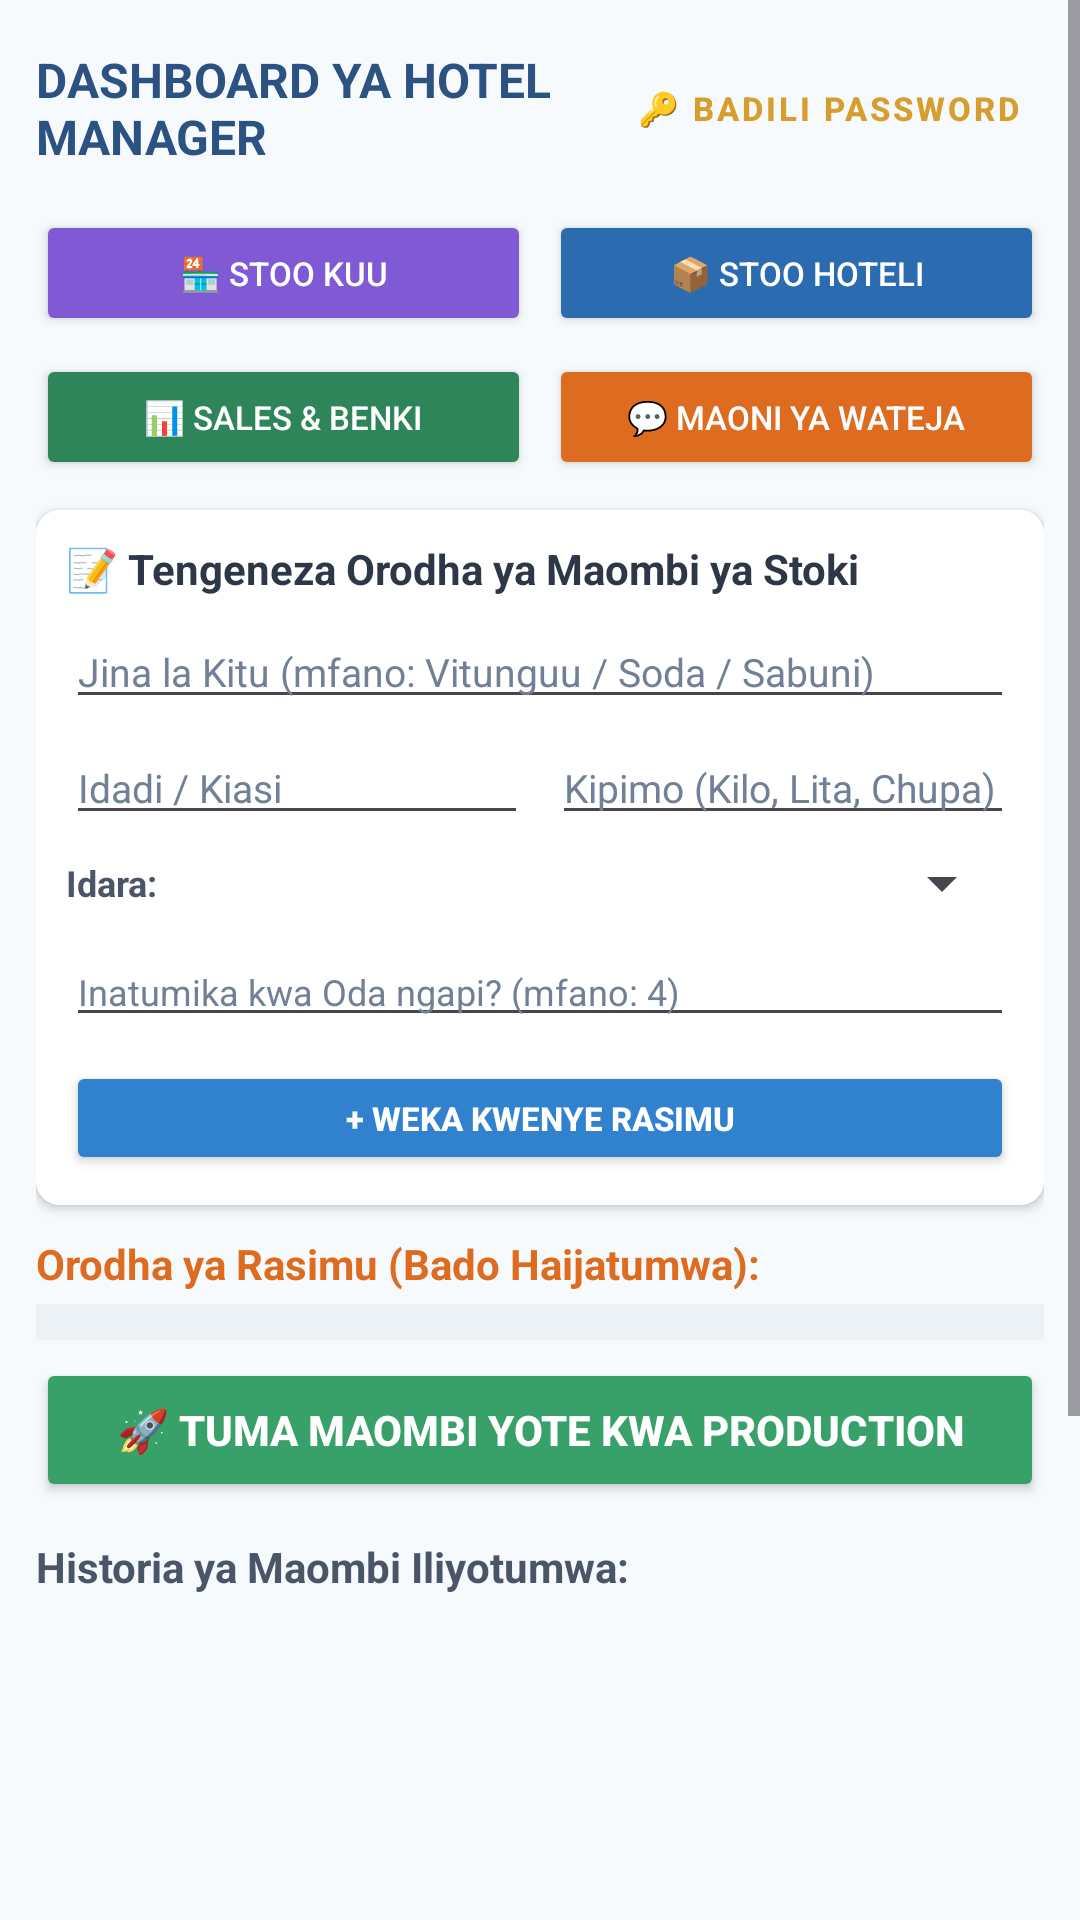

Reconstruct the res/layout file that produces this screen, plus the resources it refers to.
<!-- AndroidManifest.xml: application theme Theme.HotelManagementSystem -->
<!-- res/layout/activity_manager_requisition.xml -->
<?xml version="1.0" encoding="utf-8"?>
<ScrollView xmlns:android="http://schemas.android.com/apk/res/android"
    xmlns:app="http://schemas.android.com/apk/res-auto"
    android:layout_width="match_parent"
    android:layout_height="match_parent"
    android:fillViewport="true"
    android:background="#F7FAFC">

    <LinearLayout
        android:layout_width="match_parent"
        android:layout_height="wrap_content"
        android:orientation="vertical"
        android:padding="12dp">

        
        <LinearLayout
            android:layout_width="match_parent"
            android:layout_height="wrap_content"
            android:orientation="horizontal"
            android:gravity="center_vertical"
            android:layout_marginBottom="10dp">

            <TextView
                android:layout_width="0dp"
                android:layout_height="wrap_content"
                android:layout_weight="1"
                android:text="DASHBOARD YA HOTEL MANAGER"
                android:textSize="16sp"
                android:textStyle="bold"
                android:textColor="#2C5282" />

            <Button
                android:id="@+id/btnResetPassword"
                style="@style/Widget.MaterialComponents.Button.TextButton"
                android:layout_width="wrap_content"
                android:layout_height="wrap_content"
                android:text="🔑 BADILI PASSWORD"
                android:textColor="#D69E2E"
                android:textSize="11sp"
                android:textStyle="bold" />
        </LinearLayout>

        
        <LinearLayout
            android:layout_width="match_parent"
            android:layout_height="wrap_content"
            android:orientation="horizontal"
            android:layout_marginBottom="6dp">

            <Button
                android:id="@+id/btnCheckMainStore"
                android:layout_width="0dp"
                android:layout_height="42dp"
                android:layout_weight="1"
                android:text="🏪 Stoo Kuu"
                android:textSize="11sp"
                android:backgroundTint="#805AD5"
                android:textColor="#FFFFFF"
                android:layout_marginEnd="3dp" />

            <Button
                android:id="@+id/btnCheckSubStore"
                android:layout_width="0dp"
                android:layout_height="42dp"
                android:layout_weight="1"
                android:text="📦 Stoo Hoteli"
                android:textSize="11sp"
                android:backgroundTint="#2B6CB0"
                android:textColor="#FFFFFF"
                android:layout_marginStart="3dp" />
        </LinearLayout>

        
        <LinearLayout
            android:layout_width="match_parent"
            android:layout_height="wrap_content"
            android:orientation="horizontal"
            android:layout_marginBottom="10dp">

            <Button
                android:id="@+id/btnViewLiveSales"
                android:layout_width="0dp"
                android:layout_height="42dp"
                android:layout_weight="1"
                android:text="📊 Sales &amp; Benki"
                android:textSize="11sp"
                android:backgroundTint="#2F855A"
                android:textColor="#FFFFFF"
                android:layout_marginEnd="3dp" />

            <Button
                android:id="@+id/btnViewFeedback"
                android:layout_width="0dp"
                android:layout_height="42dp"
                android:layout_weight="1"
                android:text="💬 Maoni ya Wateja"
                android:textSize="11sp"
                android:backgroundTint="#DD6B20"
                android:textColor="#FFFFFF"
                android:layout_marginStart="3dp" />
        </LinearLayout>

        
        <androidx.cardview.widget.CardView
            android:layout_width="match_parent"
            android:layout_height="wrap_content"
            app:cardCornerRadius="8dp"
            app:cardElevation="2dp"
            android:layout_marginBottom="10dp">

            <LinearLayout
                android:layout_width="match_parent"
                android:layout_height="wrap_content"
                android:orientation="vertical"
                android:padding="10dp"
                android:background="#FFFFFF">

                <TextView
                    android:layout_width="wrap_content"
                    android:layout_height="wrap_content"
                    android:text="📝 Tengeneza Orodha ya Maombi ya Stoki"
                    android:textStyle="bold"
                    android:textColor="#2D3748"
                    android:layout_marginBottom="6dp" />

                
                <EditText
                    android:id="@+id/etReqItemName"
                    android:layout_width="match_parent"
                    android:layout_height="wrap_content"
                    android:hint="Jina la Kitu (mfano: Vitunguu / Soda / Sabuni)"
                    android:textColorHint="#718096"
                    android:textColor="#1A202C"
                    android:textSize="13sp"
                    android:layout_marginBottom="4dp" />

                <LinearLayout
                    android:layout_width="match_parent"
                    android:layout_height="wrap_content"
                    android:orientation="horizontal"
                    android:layout_marginBottom="4dp">

                    
                    <EditText
                        android:id="@+id/etReqQuantity"
                        android:layout_width="0dp"
                        android:layout_height="wrap_content"
                        android:layout_weight="1"
                        android:hint="Idadi / Kiasi"
                        android:inputType="numberDecimal"
                        android:textColorHint="#718096"
                        android:textColor="#1A202C"
                        android:textSize="13sp"
                        android:layout_marginEnd="4dp" />

                    
                    <EditText
                        android:id="@+id/etReqUnit"
                        android:layout_width="0dp"
                        android:layout_height="wrap_content"
                        android:layout_weight="1"
                        android:hint="Kipimo (Kilo, Lita, Chupa)"
                        android:textColorHint="#718096"
                        android:textColor="#1A202C"
                        android:textSize="13sp"
                        android:layout_marginStart="4dp" />
                </LinearLayout>

                
                <LinearLayout
                    android:layout_width="match_parent"
                    android:layout_height="wrap_content"
                    android:orientation="horizontal"
                    android:gravity="center_vertical"
                    android:layout_marginBottom="6dp">

                    <TextView
                        android:layout_width="wrap_content"
                        android:layout_height="wrap_content"
                        android:text="Idara:"
                        android:textColor="#4A5568"
                        android:textSize="12sp"
                        android:textStyle="bold"
                        android:layout_marginEnd="8dp" />

                    <Spinner
                        android:id="@+id/spReqDepartment"
                        android:layout_width="match_parent"
                        android:layout_height="wrap_content" />
                </LinearLayout>

                
                <EditText
                    android:id="@+id/etReqRatioPerOrder"
                    android:layout_width="match_parent"
                    android:layout_height="wrap_content"
                    android:hint="Inatumika kwa Oda ngapi? (mfano: 4)"
                    android:inputType="numberDecimal"
                    android:textColorHint="#718096"
                    android:textColor="#1A202C"
                    android:textSize="12sp"
                    android:layout_marginBottom="8dp" />

                <Button
                    android:id="@+id/btnAddReqToDraft"
                    android:layout_width="match_parent"
                    android:layout_height="38dp"
                    android:text="+ Weka Kwenye Rasimu"
                    android:backgroundTint="#3182CE"
                    android:textColor="#FFFFFF"
                    android:textSize="11sp"
                    android:textStyle="bold" />
            </LinearLayout>
        </androidx.cardview.widget.CardView>

        
        <LinearLayout
            android:id="@+id/layoutDraftContainer"
            android:layout_width="match_parent"
            android:layout_height="wrap_content"
            android:orientation="vertical"
            android:layout_marginBottom="8dp">

            <TextView
                android:layout_width="wrap_content"
                android:layout_height="wrap_content"
                android:text="Orodha ya Rasimu (Bado Haijatumwa):"
                android:textStyle="bold"
                android:textColor="#DD6B20"
                android:layout_marginBottom="4dp" />

            <LinearLayout
                android:id="@+id/llDraftItemsList"
                android:layout_width="match_parent"
                android:layout_height="wrap_content"
                android:orientation="vertical"
                android:background="#EDF2F7"
                android:padding="6dp"
                android:layout_marginBottom="6dp" />

            <Button
                android:id="@+id/btnSendAllRequisitions"
                android:layout_width="match_parent"
                android:layout_height="wrap_content"
                android:text="🚀 TUMA MAOMBI YOTE KWA PRODUCTION"
                android:backgroundTint="#38A169"
                android:textColor="#FFFFFF"
                android:textStyle="bold" />
        </LinearLayout>

        
        <TextView
            android:layout_width="wrap_content"
            android:layout_height="wrap_content"
            android:text="Historia ya Maombi Iliyotumwa:"
            android:textStyle="bold"
            android:textColor="#4A5568"
            android:layout_marginTop="4dp"
            android:layout_marginBottom="4dp" />

        <androidx.recyclerview.widget.RecyclerView
            android:id="@+id/rvRequisitionsHistory"
            android:layout_width="match_parent"
            android:layout_height="320dp"
            android:nestedScrollingEnabled="false"
            android:scrollbars="vertical" />
    </LinearLayout>
</ScrollView>
<!-- resources referenced by this layout -->
<resources>
  <style name="Theme.HotelManagementSystem" parent="Base.Theme.HotelManagementSystem" />
  <style name="Base.Theme.HotelManagementSystem" parent="Theme.Material3.DayNight.NoActionBar">
          
          
      </style>
</resources>
